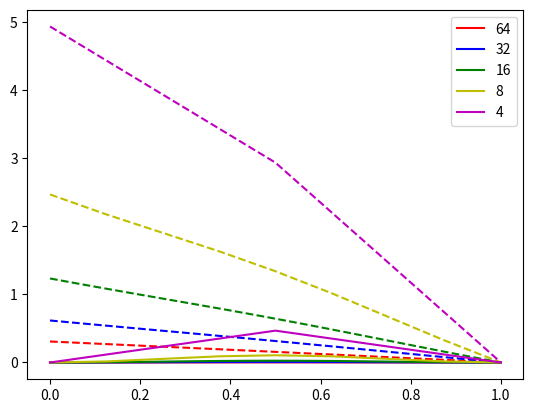

Reproduce this figure in Python.
# Arrary and stuff 
import numpy as np
# Linear algebra solvers from scipy
import scipy.linalg as la
# Basic plotting routines from the matplotlib library 
import matplotlib.pyplot as plt


# package for linear regression
from scipy.optimize import curve_fit


def uExact(x):
    return np.cos(2*np.pi*x)

################################################
################################################
################################################
# Dirichlet boundary conditions
################################################
# Number of equally spaced subintervals
n = [64,32,16,8,4]
color = ['r', 'b', 'g', 'y', 'm']
c = 0
# Error-Array
a_err = np.zeros((5,2,65))
err = 0
for N in n:
    # Mesh size
    h = 1/N #Important! In Python 2 you needed to write 1.0 to prevent integer divsion
    # Define N+1 grid points via linspace which is part of numpy now aliased as np 
    x = np.linspace(0,1,N+1)
#    print(x)
    # Define a (full) matrix filled with 0s.
    A = np.zeros((N+1, N+1))
    
    # Define tridiagonal part of A by for rows 1 to N-1
    for i in range(1, N):
        A[i, i-1] = -1
        A[i, i+1] = -1
        A[i, i] = 2
    # Define right hand side. Instead of iterating we
    # use a vectorized variant to evaluate f on all grid points
    # Look out for the right h factors! 
    F = h**2*(2*np.pi)**2*np.cos(2*np.pi*x)
    
    # Note that F[0] and F[N] are also filled!
    # Left boundary
    A[0,0] = 1 #h**2?
    F[0] = 1 #h**2?

    # Right boundary
    A[N,N] = 1 #h**2?
    F[N] = 1 #h**2?

#    print(A)

    # Solve
    U = la.solve(A, F)
#    plt.plot(x, U, "x-", color = color[c], label = str(N))
    c += 1
    
    # Calculate the error
    # a_err[err,0,j] is the position
    # a_err[err,1,j] is the error
    for j in range(0,N+1):
        a_err[err,0,j] = x[j]
        a_err[err,1,j] = np.abs(U[j] - uExact(x[j]))
    err += 1


################################################
################################################
################################################
# Mixed boundary conditions
################################################


# Error-Array
b_err = np.zeros((5,2,65))
err = 0

for N in n:
    # Mesh size
    h = 1/N #Important! In Python 2 you needed to write 1.0 to prevent integer divsion
    # Define N+1 grid points via linspace which is part of numpy now aliased as np 
    x = np.linspace(0,1,N+1)
#    print(x)
    # Define a (full) matrix filled with 0s.
    A = np.zeros((N+1, N+1))
    
    # Define tridiagonal part of A by for rows 1 to N-1
    for i in range(1, N):
        A[i, i-1] = -1
        A[i, i+1] = -1
        A[i, i] = 2
    # Define right hand side. Instead of iterating we
    # use a vectorized variant to evaluate f on all grid points
    # Look out for the right h factors! 
    F = h**2*(2*np.pi)**2*np.cos(2*np.pi*x)
    
    # Note that F[0] and F[N] are also filled!
    # Left boundary
    A[0,0] = 1
    A[0,1] = -1
    F[0] = 0 #h**2?

    # Right boundary
    A[N,N] = 1 #h**2?
    F[N] = 1 #h**2?

#    print(A)

    # Solve
    U = la.solve(A, F)
#    plt.plot(x, U, "x-", color = color[c], label = str(N))
    c += 1
    
    # Calculate the error
    # b_err[err,0,j] is the position
    # b_err[err,1,j] is the error
    for j in range(0,N+1):
        b_err[err,0,j] = x[j]
        b_err[err,1,j] = np.abs(U[j] - uExact(x[j]))
    err += 1

# errors in maximum norm
a_err_max = np.zeros(len(n))
b_err_max = np.zeros(len(n))
for i in range(0,len(n)):
    a_err_max[i] = max(a_err[i,1,:])
    b_err_max[i] = max(b_err[i,1,:])

# create new array because python has a problem with 1/n
h = np.zeros(len(n))
for i in range(0,len(n)):
    h[i] = 1/n[i]

# linear regression to see whether the functions are linear in the loglog plot or rather quadratic
err_log_a = np.log(a_err_max)
err_log_b = np.log(b_err_max)
h_log = np.log(h)

def linear(x, a, b):
    return a*x + b

params_a, cov_a = curve_fit(linear, h_log, err_log_a)
params_b, cov_b = curve_fit(linear, h_log, err_log_b)

# end of linear regression


plt.loglog(h, a_err_max, 'rx', label = 'Dirichlet')
plt.loglog(h, b_err_max, 'bx', label = 'Mixed')
x = np.linspace(0.001,1,1000)
regression_a = np.exp(linear(np.log(x), params_a[0], params_a[1]))
regression_b = np.exp(linear(np.log(x), params_b[0], params_b[1]))

plt.loglog(x, regression_a, 'k--')
plt.loglog(x, regression_b, 'k--')

plt.legend(loc='best')
plt.xlabel('$h$')
plt.ylabel('$\|E(h)\|_\infty$')
plt.xlim(h[0]-0.003, h[len(h)-1]+0.05)
plt.ylim(5*10**(-4), 10)
plt.show()
plt.clf()



################################################
################################################
################################################
# Exercise part c
################################################



# Error-Array
c_err = np.zeros((5,2,65))
err = 0

for N in n:
    # Mesh size
    h_for = 1/N #Important! In Python 2 you needed to write 1.0 to prevent integer divsion
    # Define N+1 grid points via linspace which is part of numpy now aliased as np 
    x = np.linspace(0,1,N+1)
#    print(x)
    # Define a (full) matrix filled with 0s.
    A = np.zeros((N+1, N+1))
    
    # Define tridiagonal part of A by for rows 1 to N-1
    for i in range(1, N):
        A[i, i-1] = -1
        A[i, i+1] = -1
        A[i, i] = 2
    # Define right hand side. Instead of iterating we
    # use a vectorized variant to evaluate f on all grid points
    # Look out for the right h factors! 
    F = h_for**2*(x + np.sin(2*np.pi*x))
    
    # Note that F[0] and F[N] are also filled!
    # Left boundary
    A[0,0] = 1
    A[0,1] = -1
    F[0] = 0 #h**2?

    # Right boundary
    A[N,N] = 1 #h**2?
    F[N] = 1 #h**2?

#    print(A)

    # Solve
    U = la.solve(A, F)
#    plt.plot(x, U, "x-", color = color[c], label = str(N))
    c += 1
    
    # Calculate the error
    # b_err[err,0,j] is the position
    # b_err[err,1,j] is the error
    for j in range(0,N+1):
        c_err[err,0,j] = x[j]
        c_err[err,1,j] = np.abs(U[j] - uExact(x[j]))
    err += 1


# errors in maximum norm
c_err_max = np.zeros(len(n))
for i in range(0,len(n)):
    c_err_max[i] = max(c_err[i,1,:])

# linear regression to see whether the functions are linear in the loglog plot or rather quadratic
err_log_c = np.log(c_err_max)

def linear(x, a, b):
    return a*x + b

params_c, cov_c = curve_fit(linear, h_log, err_log_c)
# end of linear regression


plt.loglog(h, c_err_max, 'rx', label = 'Dirichlet')
x = np.linspace(0.001,1,1000)
regression_c = np.exp(linear(np.log(x), params_c[0], params_c[1]))

plt.loglog(x, regression_c, 'k--')

plt.legend(loc='best')
plt.xlabel('$h$')
plt.ylabel('$\|E(h)\|_\infty$')
plt.xlim(h[0]-0.003, h[len(h)-1]+0.05)
plt.ylim(1,10)
plt.show()
plt.clf()


# Accuracy

for i in range(0,len(n)):
    plt.plot(a_err[i,0,range(0,n[i]+1)], a_err[i,1,range(0,n[i]+1)], "-", color = color[i], label = str(n[i]))
    plt.plot(b_err[i,0,range(0,n[i]+1)], b_err[i,1,range(0,n[i]+1)], "--", color = color[i])#, label = str(n[i]))
plt.legend(loc='best')
plt.show()
